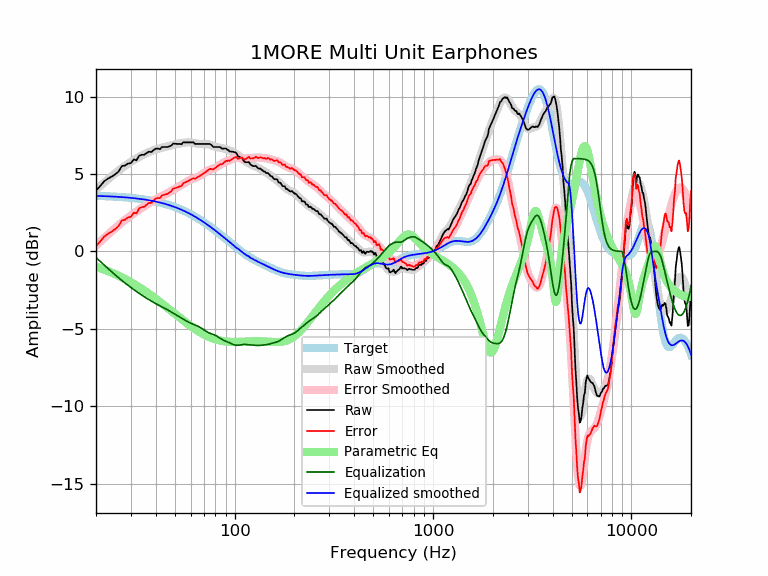

Source data for this figure (header and first rows):
frequency, raw, error, smoothed, error_smoothed, equalization, parametric_eq, equalized_raw, equalized_smoothed, target
20, 3.94, 0.34, 3.98, 0.39, -0.39, -0.99, 3.55, 3.59, 3.59
21, 4.23, 0.64, 4.22, 0.64, -0.64, -1.08, 3.59, 3.58, 3.58
22, 4.54, 0.96, 4.45, 0.88, -0.88, -1.17, 3.66, 3.57, 3.57
23, 4.71, 1.14, 4.67, 1.10, -1.10, -1.27, 3.61, 3.56, 3.56
24, 4.84, 1.28, 4.87, 1.31, -1.31, -1.37, 3.52, 3.55, 3.55
25, 4.99, 1.45, 5.05, 1.51, -1.51, -1.47, 3.48, 3.54, 3.54
26, 5.17, 1.64, 5.22, 1.70, -1.70, -1.57, 3.47, 3.53, 3.53
27, 5.52, 2.00, 5.38, 1.87, -1.87, -1.67, 3.65, 3.51, 3.51
28, 5.55, 2.05, 5.53, 2.03, -2.03, -1.77, 3.51, 3.50, 3.50
29, 5.68, 2.20, 5.66, 2.18, -2.18, -1.88, 3.49, 3.48, 3.48
30, 5.71, 2.24, 5.79, 2.33, -2.33, -1.98, 3.38, 3.46, 3.46
31, 5.95, 2.50, 5.90, 2.46, -2.46, -2.09, 3.49, 3.44, 3.44
32, 5.89, 2.46, 6.01, 2.58, -2.58, -2.20, 3.30, 3.42, 3.42
33, 6.19, 2.78, 6.11, 2.70, -2.70, -2.30, 3.48, 3.40, 3.40
34, 6.25, 2.87, 6.20, 2.82, -2.82, -2.41, 3.43, 3.38, 3.38
35, 6.25, 2.89, 6.28, 2.92, -2.92, -2.52, 3.33, 3.36, 3.36
36, 6.36, 3.02, 6.36, 3.02, -3.02, -2.63, 3.33, 3.33, 3.33
37, 6.45, 3.14, 6.42, 3.12, -3.12, -2.73, 3.33, 3.31, 3.31
38, 6.42, 3.14, 6.48, 3.20, -3.20, -2.84, 3.21, 3.28, 3.28
39, 6.55, 3.29, 6.54, 3.29, -3.29, -2.95, 3.26, 3.25, 3.25
40, 6.64, 3.41, 6.59, 3.36, -3.36, -3.05, 3.27, 3.22, 3.22
41, 6.65, 3.45, 6.63, 3.44, -3.44, -3.15, 3.21, 3.19, 3.19
42, 6.61, 3.45, 6.67, 3.50, -3.50, -3.26, 3.10, 3.16, 3.16
43, 6.75, 3.62, 6.70, 3.57, -3.57, -3.36, 3.17, 3.13, 3.13
44, 6.75, 3.65, 6.73, 3.64, -3.64, -3.46, 3.11, 3.09, 3.09
45, 6.75, 3.69, 6.77, 3.71, -3.71, -3.56, 3.04, 3.06, 3.06
46, 6.75, 3.72, 6.80, 3.78, -3.78, -3.66, 2.97, 3.02, 3.02
47, 6.80, 3.81, 6.83, 3.84, -3.84, -3.75, 2.95, 2.99, 2.99
48, 6.85, 3.90, 6.86, 3.91, -3.91, -3.85, 2.93, 2.95, 2.95
49, 6.97, 4.06, 6.89, 3.98, -3.98, -3.94, 2.98, 2.91, 2.91
50, 6.96, 4.09, 6.92, 4.05, -4.05, -4.03, 2.91, 2.87, 2.87
51, 6.95, 4.12, 6.94, 4.12, -4.12, -4.12, 2.83, 2.82, 2.82
52, 6.95, 4.16, 6.96, 4.18, -4.18, -4.21, 2.77, 2.78, 2.78
53, 6.95, 4.21, 6.98, 4.24, -4.24, -4.29, 2.70, 2.74, 2.74
54, 6.93, 4.23, 7.00, 4.30, -4.30, -4.37, 2.62, 2.69, 2.69
55, 7.05, 4.40, 7.01, 4.37, -4.37, -4.45, 2.68, 2.65, 2.65
56, 7.05, 4.44, 7.03, 4.43, -4.43, -4.53, 2.62, 2.60, 2.60
57, 7.05, 4.49, 7.04, 4.48, -4.48, -4.61, 2.56, 2.55, 2.55
58, 7.05, 4.54, 7.04, 4.54, -4.54, -4.68, 2.51, 2.51, 2.51
59, 7.05, 4.59, 7.04, 4.58, -4.58, -4.75, 2.46, 2.46, 2.46
60, 7.05, 4.64, 7.04, 4.63, -4.63, -4.82, 2.42, 2.41, 2.41
61, 7.05, 4.69, 7.02, 4.67, -4.67, -4.88, 2.38, 2.36, 2.36
62, 7.05, 4.74, 7.01, 4.70, -4.70, -4.94, 2.35, 2.31, 2.31
63, 6.95, 4.69, 6.99, 4.73, -4.73, -5.01, 2.21, 2.26, 2.26
64, 6.95, 4.74, 6.97, 4.77, -4.77, -5.06, 2.18, 2.21, 2.21
65, 6.95, 4.79, 6.96, 4.81, -4.81, -5.12, 2.14, 2.15, 2.15
66, 6.95, 4.85, 6.95, 4.85, -4.85, -5.17, 2.10, 2.10, 2.10
67, 6.95, 4.90, 6.95, 4.90, -4.90, -5.22, 2.05, 2.05, 2.05
68, 6.95, 4.95, 6.95, 4.95, -4.95, -5.27, 1.99, 1.99, 1.99
69, 6.95, 5.01, 6.95, 5.01, -5.01, -5.32, 1.94, 1.94, 1.94
70, 6.95, 5.06, 6.95, 5.06, -5.06, -5.36, 1.88, 1.89, 1.89
71, 6.95, 5.11, 6.95, 5.12, -5.12, -5.40, 1.83, 1.83, 1.83
72, 6.95, 5.17, 6.95, 5.17, -5.17, -5.44, 1.78, 1.78, 1.78
73, 6.95, 5.22, 6.94, 5.21, -5.21, -5.48, 1.74, 1.73, 1.73
74, 6.95, 5.28, 6.92, 5.25, -5.25, -5.51, 1.70, 1.67, 1.67
75, 6.95, 5.33, 6.90, 5.28, -5.28, -5.54, 1.67, 1.62, 1.62
76, 6.90, 5.33, 6.87, 5.30, -5.30, -5.57, 1.59, 1.56, 1.56
77, 6.82, 5.31, 6.84, 5.33, -5.33, -5.60, 1.49, 1.51, 1.51
78, 6.75, 5.29, 6.81, 5.36, -5.36, -5.63, 1.39, 1.45, 1.45
79, 6.75, 5.35, 6.78, 5.38, -5.38, -5.65, 1.36, 1.40, 1.40
... 553 more rows
